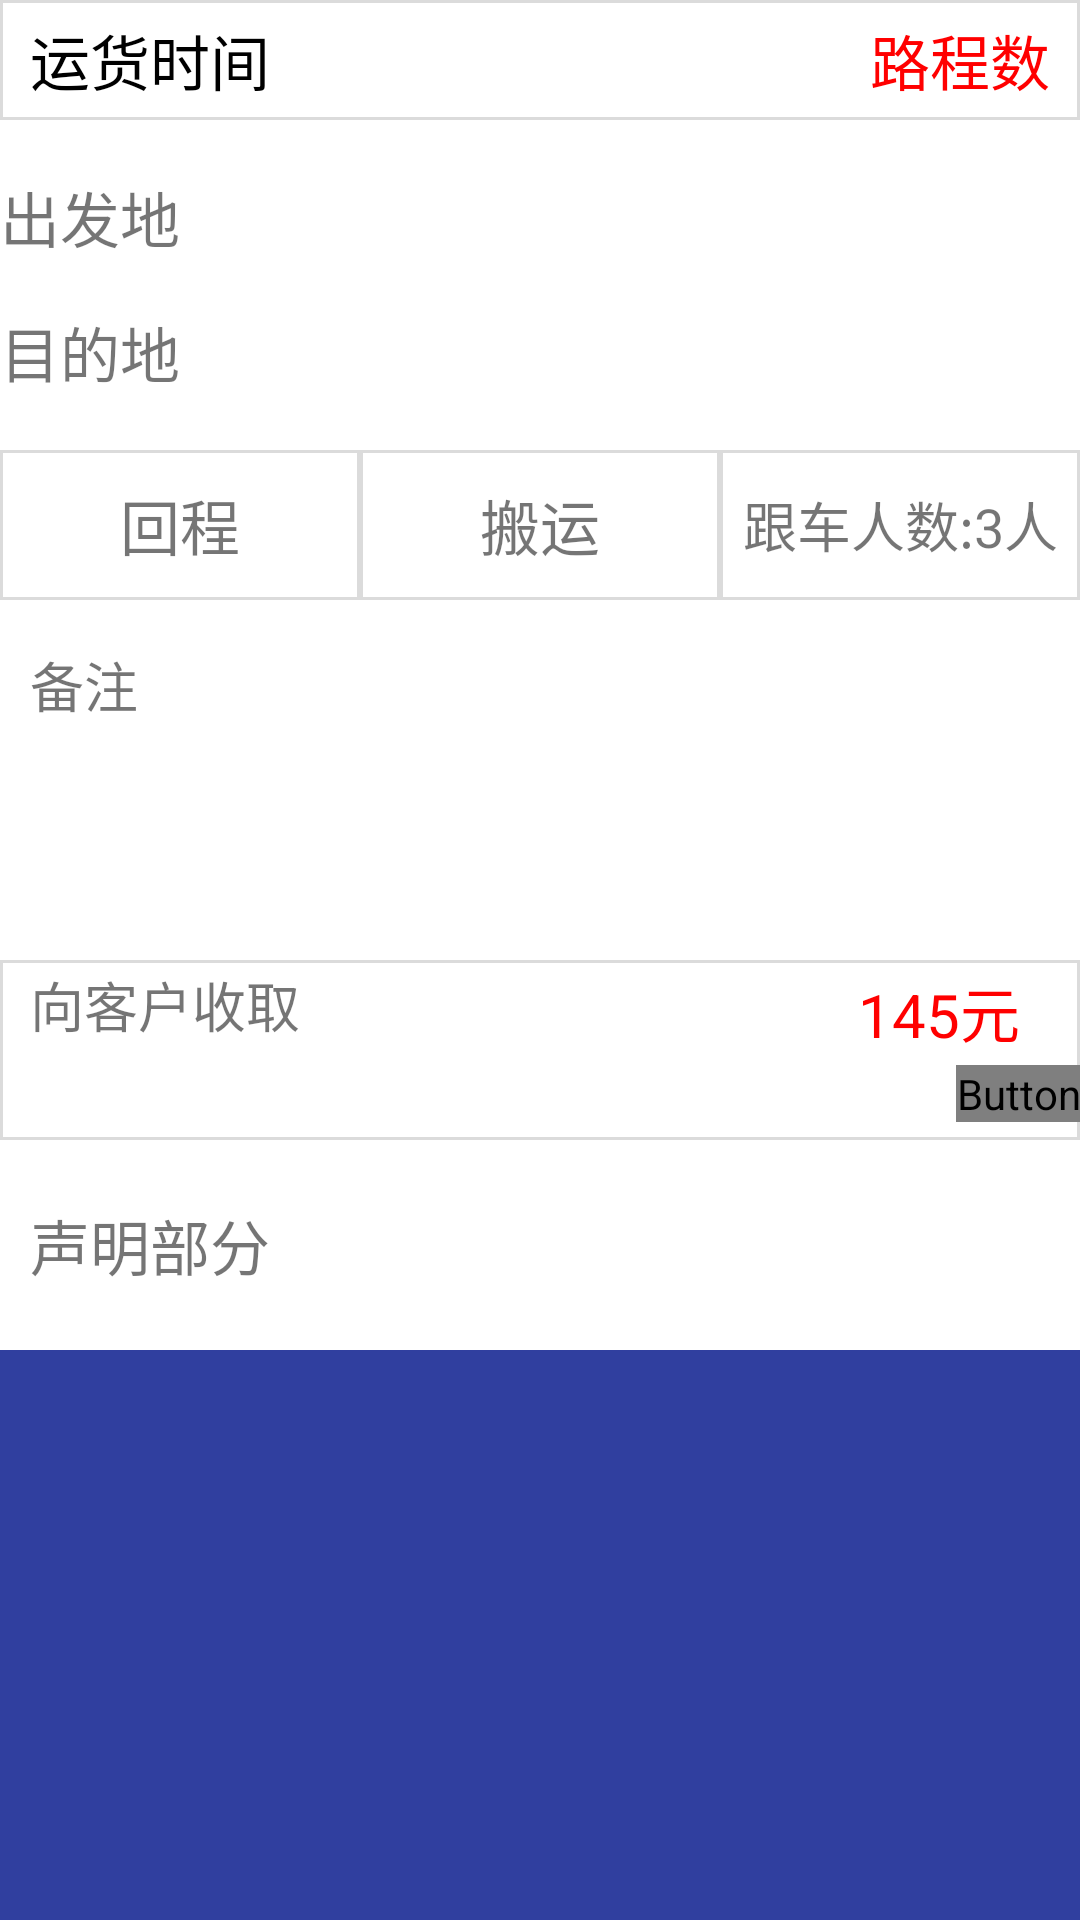

Layout XML and referenced resources for this Android screen:
<!-- AndroidManifest.xml: application theme AppTheme.Base -->
<!-- res/layout/activity_driver_all_orders_details_show.xml -->
<?xml version="1.0" encoding="utf-8"?>
<LinearLayout xmlns:android="http://schemas.android.com/apk/res/android"
    android:orientation="vertical" android:layout_width="match_parent"
    android:layout_height="match_parent"
    android:background="@color/colorWhite"
    xmlns:tools="http://schemas.android.com/tools"
    tools:context=".DriverAllOrdersDetailsShowActivity">

    <RelativeLayout
        android:layout_width="wrap_content"
        android:layout_height="40dp"
        android:background="@drawable/bg_squares_white">

        <TextView
            android:text="运货时间"
            android:textColor="@color/black"
            android:textSize="20dp"
            android:gravity="left|center"
            android:layout_marginLeft="10dp"
            android:layout_width="wrap_content"
            android:layout_height="match_parent"
            android:id="@+id/all_details_start_date"
            android:layout_alignParentTop="true"
            android:layout_alignParentStart="true" />

        <TextView
            android:text="路程数"
            android:textColor="@color/red"
            android:textSize="20dp"
            android:gravity="left|center"
            android:layout_marginRight="10dp"
            android:layout_width="wrap_content"
            android:layout_height="match_parent"
            android:id="@+id/all_details_distance"
            android:layout_alignParentTop="true"
            android:layout_alignParentEnd="true" />
    </RelativeLayout>

    <LinearLayout
        android:layout_marginTop="10dp"
        android:layout_width="match_parent"
        android:layout_height="wrap_content"
        android:orientation="horizontal"
        >

        <ImageView
            android:layout_width="wrap_content"
            android:layout_height="wrap_content"
            android:layout_gravity="center"
            android:background="@drawable/di_line_vertical"/>

        <LinearLayout
            android:layout_width="wrap_content"
            android:layout_height="wrap_content"
            android:orientation="vertical">

            <TextView
                android:text="出发地"
                android:textSize="20dp"
                android:id="@+id/all_details_departure"
                android:layout_width="wrap_content"
                android:layout_height="45dp"
                android:gravity="left|center"
                android:layout_weight="1"
                android:background="@color/colorTransparent"/>

            <TextView
                android:text="目的地"
                android:textSize="20dp"
                android:id="@+id/all_details_destination"
                android:layout_width="wrap_content"
                android:layout_height="45dp"
                android:gravity="left|center"
                android:layout_weight="1"
                android:background="@color/colorTransparent"/>
        </LinearLayout>

    </LinearLayout>

    <LinearLayout
        android:layout_marginTop="10dp"
        android:background="@drawable/bg_squares_white"
        android:layout_width="match_parent"
        android:layout_height="50dp">
        <TextView
            android:id="@+id/all_details_back"
            android:text="回程"
            android:textSize="20dp"
            android:gravity="center"
            android:layout_weight="1"
            android:layout_width="0dp"
            android:layout_height="match_parent"
            android:background="@drawable/bg_squares_white"/>
        <TextView
            android:id="@+id/all_details_carry"
            android:text="搬运"
            android:textSize="20dp"
            android:gravity="center"
            android:layout_weight="1"
            android:layout_width="0dp"
            android:layout_height="match_parent"
            android:background="@drawable/bg_squares_white"/>

        <TextView
            android:id="@+id/all_details_followers"
            android:text="跟车人数:3人"
            android:textSize="18dp"
            android:gravity="center"
            android:layout_weight="1"
            android:layout_width="0dp"
            android:layout_height="match_parent"
            android:background="@drawable/bg_squares_white"/>
    </LinearLayout>

    <LinearLayout
        android:layout_marginTop="10dp"
        android:layout_width="match_parent"
        android:layout_height="100dp">
        <TextView
            android:text="备注"
            android:textSize="18dp"
            android:layout_marginTop="5dp"
            android:layout_marginBottom="5dp"
            android:gravity="start"
            android:layout_marginLeft="10dp"
            android:layout_marginRight="10dp"
            android:layout_width="match_parent"
            android:layout_height="match_parent"
            android:id="@+id/all_details_remarks" />
    </LinearLayout>

    <RelativeLayout
        android:layout_width="match_parent"
        android:layout_height="60dp"
        android:layout_marginTop="10dp"
        android:background="@drawable/bg_squares_white">
        <TextView
            android:text="向客户收取"
            android:textSize="18dp"
            android:gravity="center"
            android:layout_marginLeft="10dp"
            android:layout_width="wrap_content"
            android:layout_height="30dp" />
        <TextView
            android:id="@+id/all_details_price"
            android:text="145元"
            android:textColor="@color/red"
            android:textSize="20dp"
            android:gravity="center"
            android:layout_marginRight="20dp"
            android:layout_alignParentRight="true"
            android:layout_width="wrap_content"
            android:layout_height="35dp" />

        <Button
            android:text="@string/price_details"
            android:textSize="10dp"
            android:onClick="btn_operate"
            android:textColor="@drawable/details"
            android:autoLink="all"
            android:background="@color/colorTransparent"
            android:layout_below="@+id/all_details_price"
            android:layout_alignParentEnd="true"
            android:layout_width="wrap_content"
            android:layout_height="wrap_content"
            android:id="@+id/btn_all_price_details" />
    </RelativeLayout>

    <TextView
        android:layout_marginTop="10dp"
        android:text="声明部分"
        android:layout_marginLeft="10dp"
        android:layout_marginRight="10dp"
        android:textSize="20dp"
        android:gravity="center|left"
        android:layout_width="match_parent"
        android:layout_height="50dp" />

    <TextView
        android:textSize="25dp"
        android:textColor="@color/colorWhite"
        android:background="@color/colorPrimaryDark"
        android:layout_width="match_parent"
        android:layout_height="match_parent"
        android:layout_marginTop="10dp"
        android:id="@+id/all_order_state"
        android:gravity="center" />
</LinearLayout>
<!-- resources referenced by this layout -->
<resources>
  <color name="black">#000000</color>
  <color name="colorPrimaryDark">#303F9F</color>
  <color name="colorTransparent">#00000000</color>
  <color name="colorWhite">#FFFFFF</color>
  <color name="red">#FF0000</color>
  <!-- drawable bg_squares_white (drawable) -->
  <?xml version="1.0" encoding="utf-8"?>
  <shape xmlns:android="http://schemas.android.com/apk/res/android">
  <solid android:color="@color/colorWhite" />
  <stroke
      android:width="1dp"
      android:color="@color/colorGray"
      />
  </shape>
  <string name="price_details">价格明细</string>
  <style name="AppTheme.Base" parent="Theme.AppCompat.Light.DarkActionBar">
          <item name="windowActionBar">false</item>
          <item name="android:windowNoTitle">true</item>
          <item name="windowNoTitle">true</item>
          <item name="colorPrimary">@color/colorPrimary</item>
          <item name="colorPrimaryDark">@color/colorPrimaryDark</item>
      </style>
  <color name="colorGray">#dbdbdb</color>
  <color name="colorPrimary">#3F51B5</color>
</resources>
